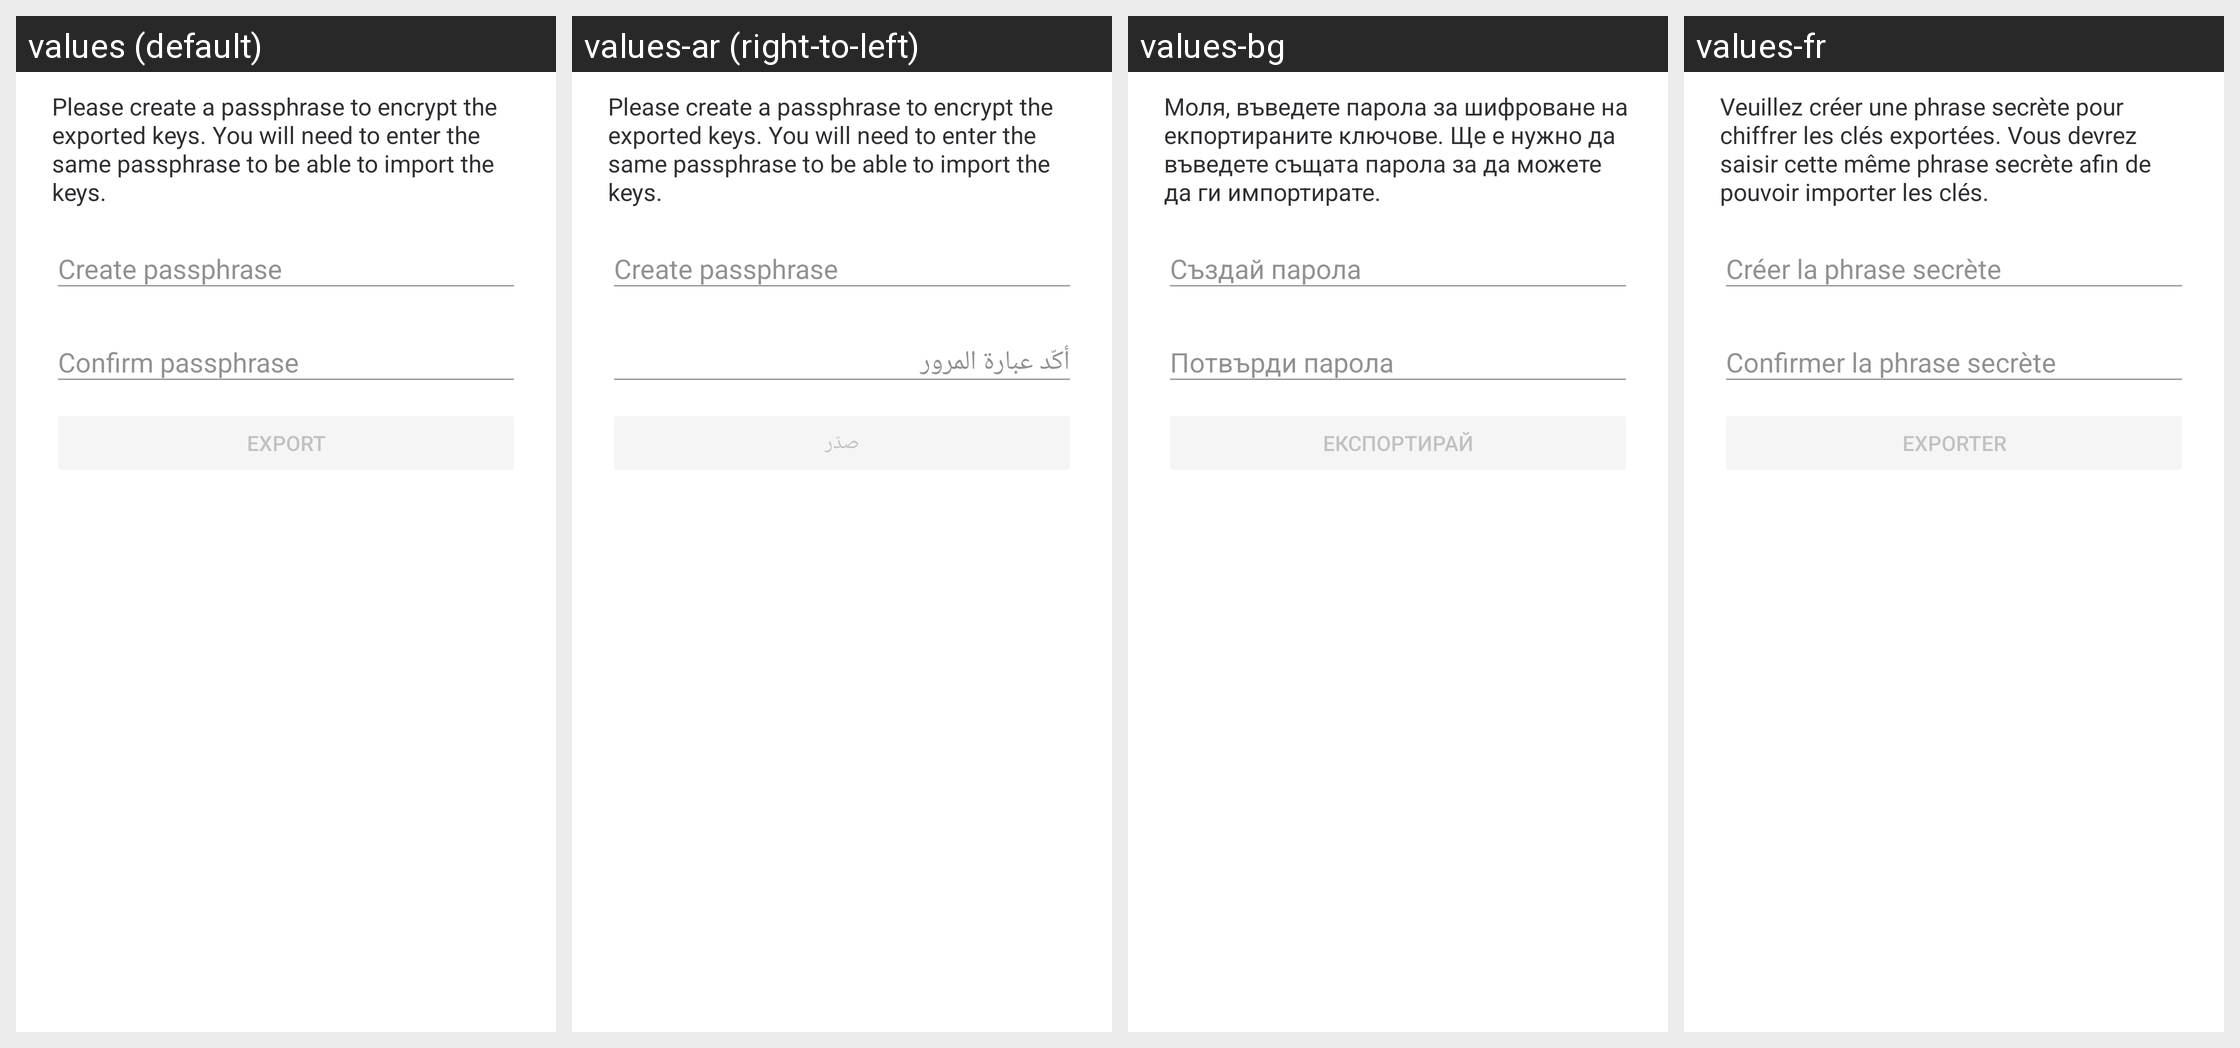

Translations of the strings shown on this Android screen, per locale in the grid:
Android screen res/layout/dialog_export_e2e_keys.xml rendered under 4 locales, left to right: values (default), values-ar (right-to-left), values-bg, values-fr. Device: Nexus 5 (rendered at 1080×1920; each locale shown at half size, 540×960, under a caption strip naming it); theme AppTheme.Light.
Other locales in the repository, not shown: values-bn-rIN, values-bs, values-ca, values-cs, values-cy, values-da, values-de, values-el, values-en-rGB, values-eo, values-es, values-es-rMX, values-eu, values-fa, values-fi, values-fy, values-ga, values-gl, values-he, values-hu, values-id, values-in, values-is, values-it, values-ja, values-ko, values-lv, values-nb-rNO, values-nl, values-nn, values-pl, values-pt, values-pt-rBR, values-ro, values-ru, values-sk, values-sq, values-sr, values-sv, values-te, values-th, values-tlh, values-tr, values-uk, values-vls, values-zh-rCN, values-zh-rTW.
Strings drawn on this screen, with the default value and each locale's value (text and hints the layout hard-codes, and strings that could not be matched under every locale, appear in the picture but are not listed):

encryption_export_notice
  values: Please create a passphrase to encrypt the exported keys. You will need to enter the same passphrase to be able to import the keys.
  values-ar: Please create a passphrase to encrypt the exported keys. You will need to enter the same passphrase to be able to import the keys.  [not translated; the default value is used]
  values-bg: Моля, въведете парола за шифроване на екпортираните ключове. Ще е нужно да въведете същата парола за да можете да ги импортирате.
  values-fr: Veuillez créer une phrase secrète pour chiffrer les clés exportées. Vous devrez saisir cette même phrase secrète afin de pouvoir importer les clés.

passphrase_create_passphrase
  values: Create passphrase
  values-ar: Create passphrase  [not translated; the default value is used]
  values-bg: Създай парола
  values-fr: Créer la phrase secrète

passphrase_confirm_passphrase
  values: Confirm passphrase
  values-ar: أكّد عبارة المرور
  values-bg: Потвърди парола
  values-fr: Confirmer la phrase secrète

encryption_export_export
  values: Export
  values-ar: صدّر
  values-bg: Експортирай
  values-fr: Exporter
